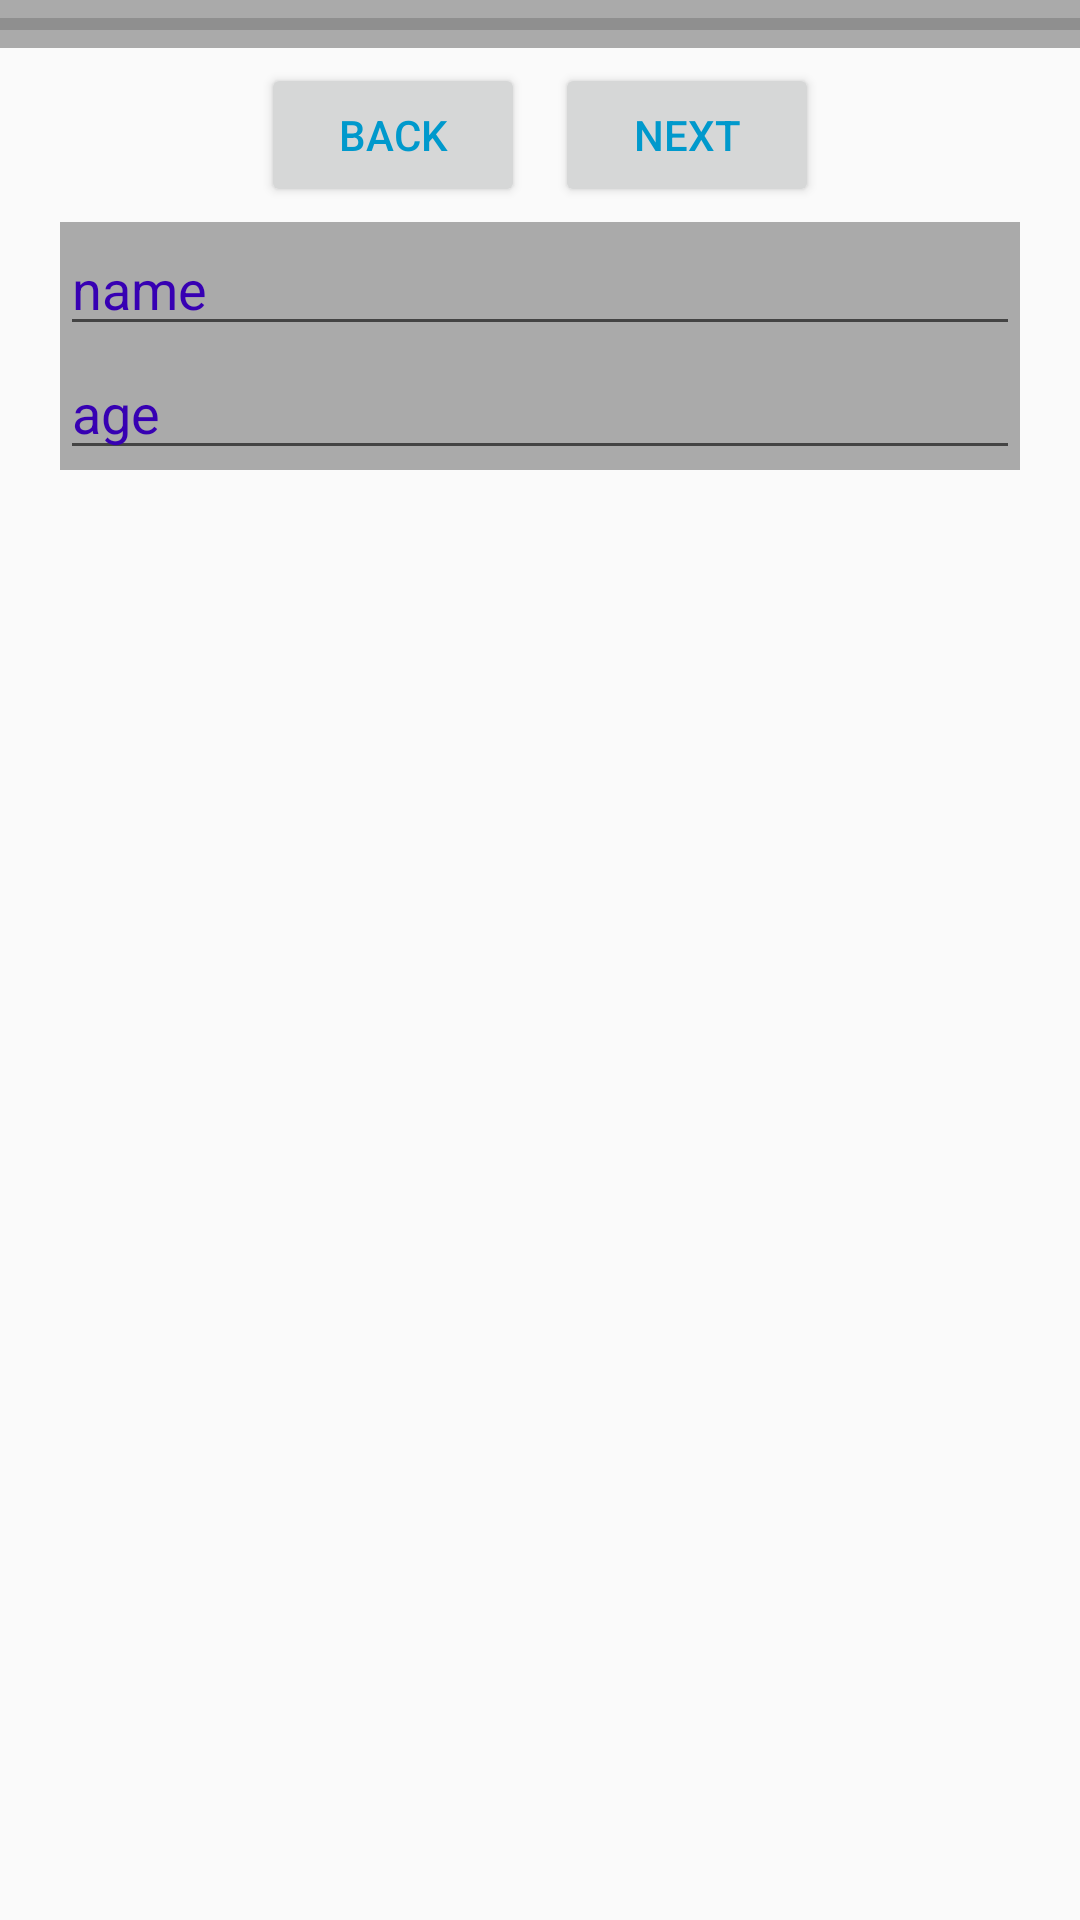

Reconstruct the res/layout file that produces this screen, plus the resources it refers to.
<!-- AndroidManifest.xml: application theme AppTheme -->
<!-- res/layout/activity_name.xml -->
<?xml version="1.0" encoding="utf-8"?>
<LinearLayout xmlns:android="http://schemas.android.com/apk/res/android"
    xmlns:app="http://schemas.android.com/apk/res-auto"
    xmlns:tools="http://schemas.android.com/tools"
    android:layout_width="match_parent"
    android:layout_height="match_parent"
    android:orientation="vertical"
    tools:context="com.example.android.progressbartamir.MainActivity">

    <ProgressBar
        android:id="@+id/progressBarActivities"
        style="@style/progressBarStyle" />

    <LinearLayout
        android:id="@+id/layoutButtons"
        android:layout_width="wrap_content"
        android:layout_height="wrap_content"
        android:layout_gravity="center_horizontal">


        <Button
            android:id="@+id/buttonBack"
            style="@style/buttonStyle"
            android:text="@string/backButton" />

        <Button
            android:id="@+id/buttonNext"
            style="@style/buttonStyle" />

    </LinearLayout>

    <LinearLayout
        android:layout_width="match_parent"
        android:layout_height="wrap_content"
        android:layout_marginLeft="20sp"
        android:layout_marginRight="20sp"
        android:background="@android:color/darker_gray"
        android:orientation="vertical">

        <EditText
            android:id="@+id/editTextName"
            android:layout_width="match_parent"
            android:layout_height="wrap_content"
            android:hint="@string/nameHint"
            android:inputType="textPersonName"
            android:textColorHint="@color/colorPrimaryDark" />

        <EditText
            android:id="@+id/editTextAge"
            android:layout_width="match_parent"
            android:layout_height="wrap_content"
            android:hint="@string/ageHint"
            android:inputType="number"
            android:textColorHint="@color/colorPrimaryDark" />

    </LinearLayout>

</LinearLayout>
<!-- resources referenced by this layout -->
<resources>
  <string name="ageHint">age</string>
  <string name="backButton">back</string>
  <string name="nameHint">name</string>
  <style name="buttonStyle">
          <item name="android:layout_margin">5dp</item>
          <item name="android:layout_width">wrap_content</item>
          <item name="android:layout_height">wrap_content</item>
          <item name="android:textColor">@android:color/holo_blue_dark</item>
          <item name="android:text">@string/next</item>
      </style>
  <style name="progressBarStyle" parent="@style/Widget.AppCompat.ProgressBar.Horizontal">
          <item name="android:layout_width">match_parent</item>
          <item name="android:layout_height">wrap_content</item>
          <item name="android:max">3</item>
          <item name="android:background">@android:color/darker_gray</item>
      </style>
  <style name="AppTheme" parent="Theme.AppCompat.Light.DarkActionBar">
          
          <item name="colorPrimary">@color/colorPrimary</item>
          <item name="colorPrimaryDark">@color/colorPrimaryDark</item>
          <item name="colorAccent">@color/colorAccent</item>
      </style>
  <string name="next">NEXT</string>
  <!-- not gathered from this repository: default colours our renderer supplied (Android Studio template values) -->
  <color name="colorPrimary">#FF6200EE</color>
  <color name="colorPrimaryDark">#FF3700B3</color>
  <color name="colorAccent">#FF03DAC5</color>
</resources>
